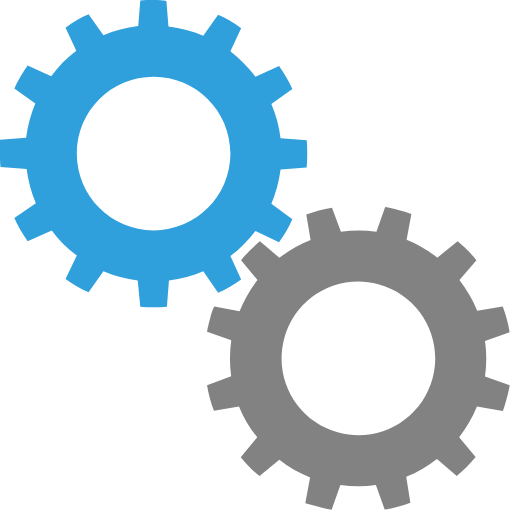
t = 0.00 s
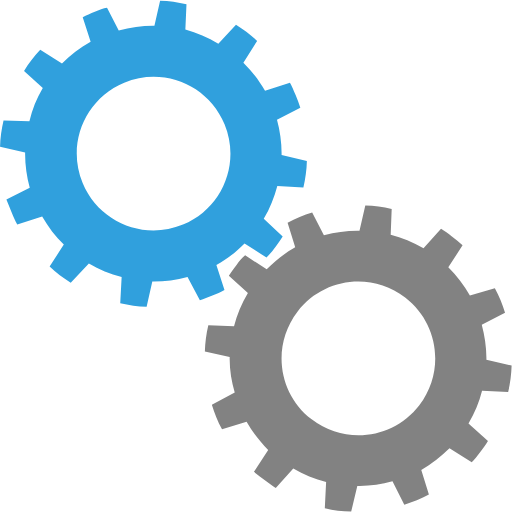
t = 0.25 s
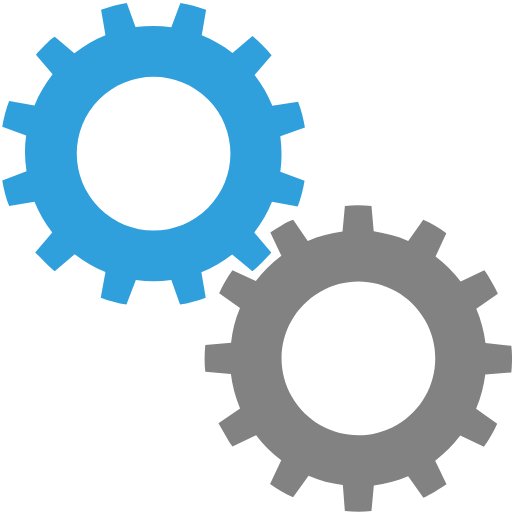
t = 0.50 s
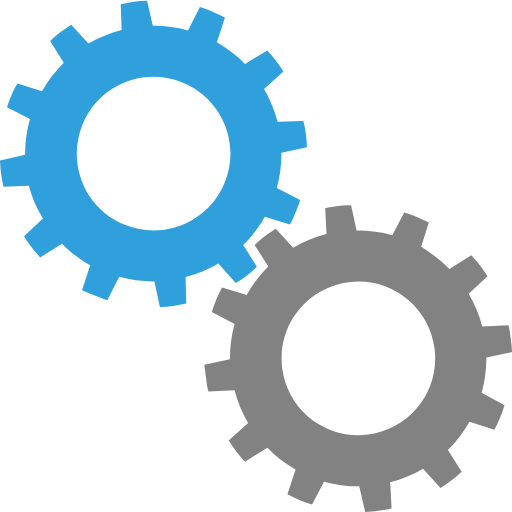
t = 0.75 s

The animated SVG that drew these frames (rendered in a browser with its animation timeline set to each time). Animation: 2 SMIL elements (animateTransform=2); one cycle of 1.00 s, repeats indefinitely.

<?xml version="1.0" encoding="utf-8"?><svg width='120px' height='120px' xmlns="http://www.w3.org/2000/svg" viewBox="0 0 100 100" preserveAspectRatio="xMidYMid" class="uil-gears"><rect x="0" y="0" width="100" height="100" fill="none" class="bk"></rect><g transform="translate(-20,-20)"><path d="M79.9,52.6C80,51.8,80,50.9,80,50s0-1.8-0.1-2.6l-5.1-0.4c-0.3-2.4-0.9-4.6-1.8-6.7l4.2-2.9c-0.7-1.6-1.6-3.1-2.6-4.5 L70,35c-1.4-1.9-3.1-3.5-4.9-4.9l2.2-4.6c-1.4-1-2.9-1.9-4.5-2.6L59.8,27c-2.1-0.9-4.4-1.5-6.7-1.8l-0.4-5.1C51.8,20,50.9,20,50,20 s-1.8,0-2.6,0.1l-0.4,5.1c-2.4,0.3-4.6,0.9-6.7,1.8l-2.9-4.1c-1.6,0.7-3.1,1.6-4.5,2.6l2.1,4.6c-1.9,1.4-3.5,3.1-5,4.9l-4.5-2.1 c-1,1.4-1.9,2.9-2.6,4.5l4.1,2.9c-0.9,2.1-1.5,4.4-1.8,6.8l-5,0.4C20,48.2,20,49.1,20,50s0,1.8,0.1,2.6l5,0.4 c0.3,2.4,0.9,4.7,1.8,6.8l-4.1,2.9c0.7,1.6,1.6,3.1,2.6,4.5l4.5-2.1c1.4,1.9,3.1,3.5,5,4.9l-2.1,4.6c1.4,1,2.9,1.9,4.5,2.6l2.9-4.1 c2.1,0.9,4.4,1.5,6.7,1.8l0.4,5.1C48.2,80,49.1,80,50,80s1.8,0,2.6-0.1l0.4-5.1c2.3-0.3,4.6-0.9,6.7-1.8l2.9,4.2 c1.6-0.7,3.1-1.6,4.5-2.6L65,69.9c1.9-1.4,3.5-3,4.9-4.9l4.6,2.2c1-1.4,1.9-2.9,2.6-4.5L73,59.8c0.9-2.1,1.5-4.4,1.8-6.7L79.9,52.6 z M50,65c-8.3,0-15-6.7-15-15c0-8.3,6.7-15,15-15s15,6.7,15,15C65,58.3,58.3,65,50,65z" fill="#30a0dd"><animateTransform attributeName="transform" type="rotate" from="90 50 50" to="0 50 50" dur="1s" repeatCount="indefinite"></animateTransform></path></g><g transform="translate(20,20) rotate(15 50 50)"><path d="M79.9,52.6C80,51.8,80,50.9,80,50s0-1.8-0.1-2.6l-5.1-0.4c-0.3-2.4-0.9-4.6-1.8-6.7l4.2-2.9c-0.7-1.6-1.6-3.1-2.6-4.5 L70,35c-1.4-1.9-3.1-3.5-4.9-4.9l2.2-4.6c-1.4-1-2.9-1.9-4.5-2.6L59.8,27c-2.1-0.9-4.4-1.5-6.7-1.8l-0.4-5.1C51.8,20,50.9,20,50,20 s-1.8,0-2.6,0.1l-0.4,5.1c-2.4,0.3-4.6,0.9-6.7,1.8l-2.9-4.1c-1.6,0.7-3.1,1.6-4.5,2.6l2.1,4.6c-1.9,1.4-3.5,3.1-5,4.9l-4.5-2.1 c-1,1.4-1.9,2.9-2.6,4.5l4.1,2.9c-0.9,2.1-1.5,4.4-1.8,6.8l-5,0.4C20,48.2,20,49.1,20,50s0,1.8,0.1,2.6l5,0.4 c0.3,2.4,0.9,4.7,1.8,6.8l-4.1,2.9c0.7,1.6,1.6,3.1,2.6,4.5l4.5-2.1c1.4,1.9,3.1,3.5,5,4.9l-2.1,4.6c1.4,1,2.9,1.9,4.5,2.6l2.9-4.1 c2.1,0.9,4.4,1.5,6.7,1.8l0.4,5.1C48.2,80,49.1,80,50,80s1.8,0,2.6-0.1l0.4-5.1c2.3-0.3,4.6-0.9,6.7-1.8l2.9,4.2 c1.6-0.7,3.1-1.6,4.5-2.6L65,69.9c1.9-1.4,3.5-3,4.9-4.9l4.6,2.2c1-1.4,1.9-2.9,2.6-4.5L73,59.8c0.9-2.1,1.5-4.4,1.8-6.7L79.9,52.6 z M50,65c-8.3,0-15-6.7-15-15c0-8.3,6.7-15,15-15s15,6.7,15,15C65,58.3,58.3,65,50,65z" fill="#828282"><animateTransform attributeName="transform" type="rotate" from="0 50 50" to="90 50 50" dur="1s" repeatCount="indefinite"></animateTransform></path></g></svg>
